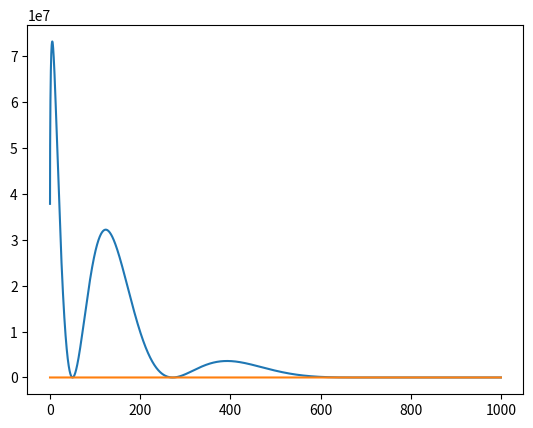

Generate this figure with matplotlib:
#!/usr/local/bin/python3.6
import numpy as np
import matplotlib.pyplot as plt
import scipy.optimize as opt
from math import sqrt, sin, cos, pi, exp

def f(lam):
    barrier = 1000 #v0
    if (lam > barrier):
        return (lam - barrier)**2
    k = sqrt(lam)
    kappa = sqrt(barrier-lam)

    value = exp(kappa/3) * (kappa * sin(k/3) + kappa*cos(k/3))**2 - exp(-kappa/3) * (kappa * sin(k/3) - k * cos(k/3))**2

    return value

xaxis = np.linspace(0,1000, 1000000)
yaxis = [f(x) for x in xaxis]

plt.plot(xaxis, yaxis)
plt.plot(xaxis, [0 for x in xaxis])
plt.show()

roots = []
for x in [50, 250, 700, 900]:
    root = opt.fsolve(f, x)
    if root not in roots:
        roots.append(float(root))
print("Roots:", roots)
